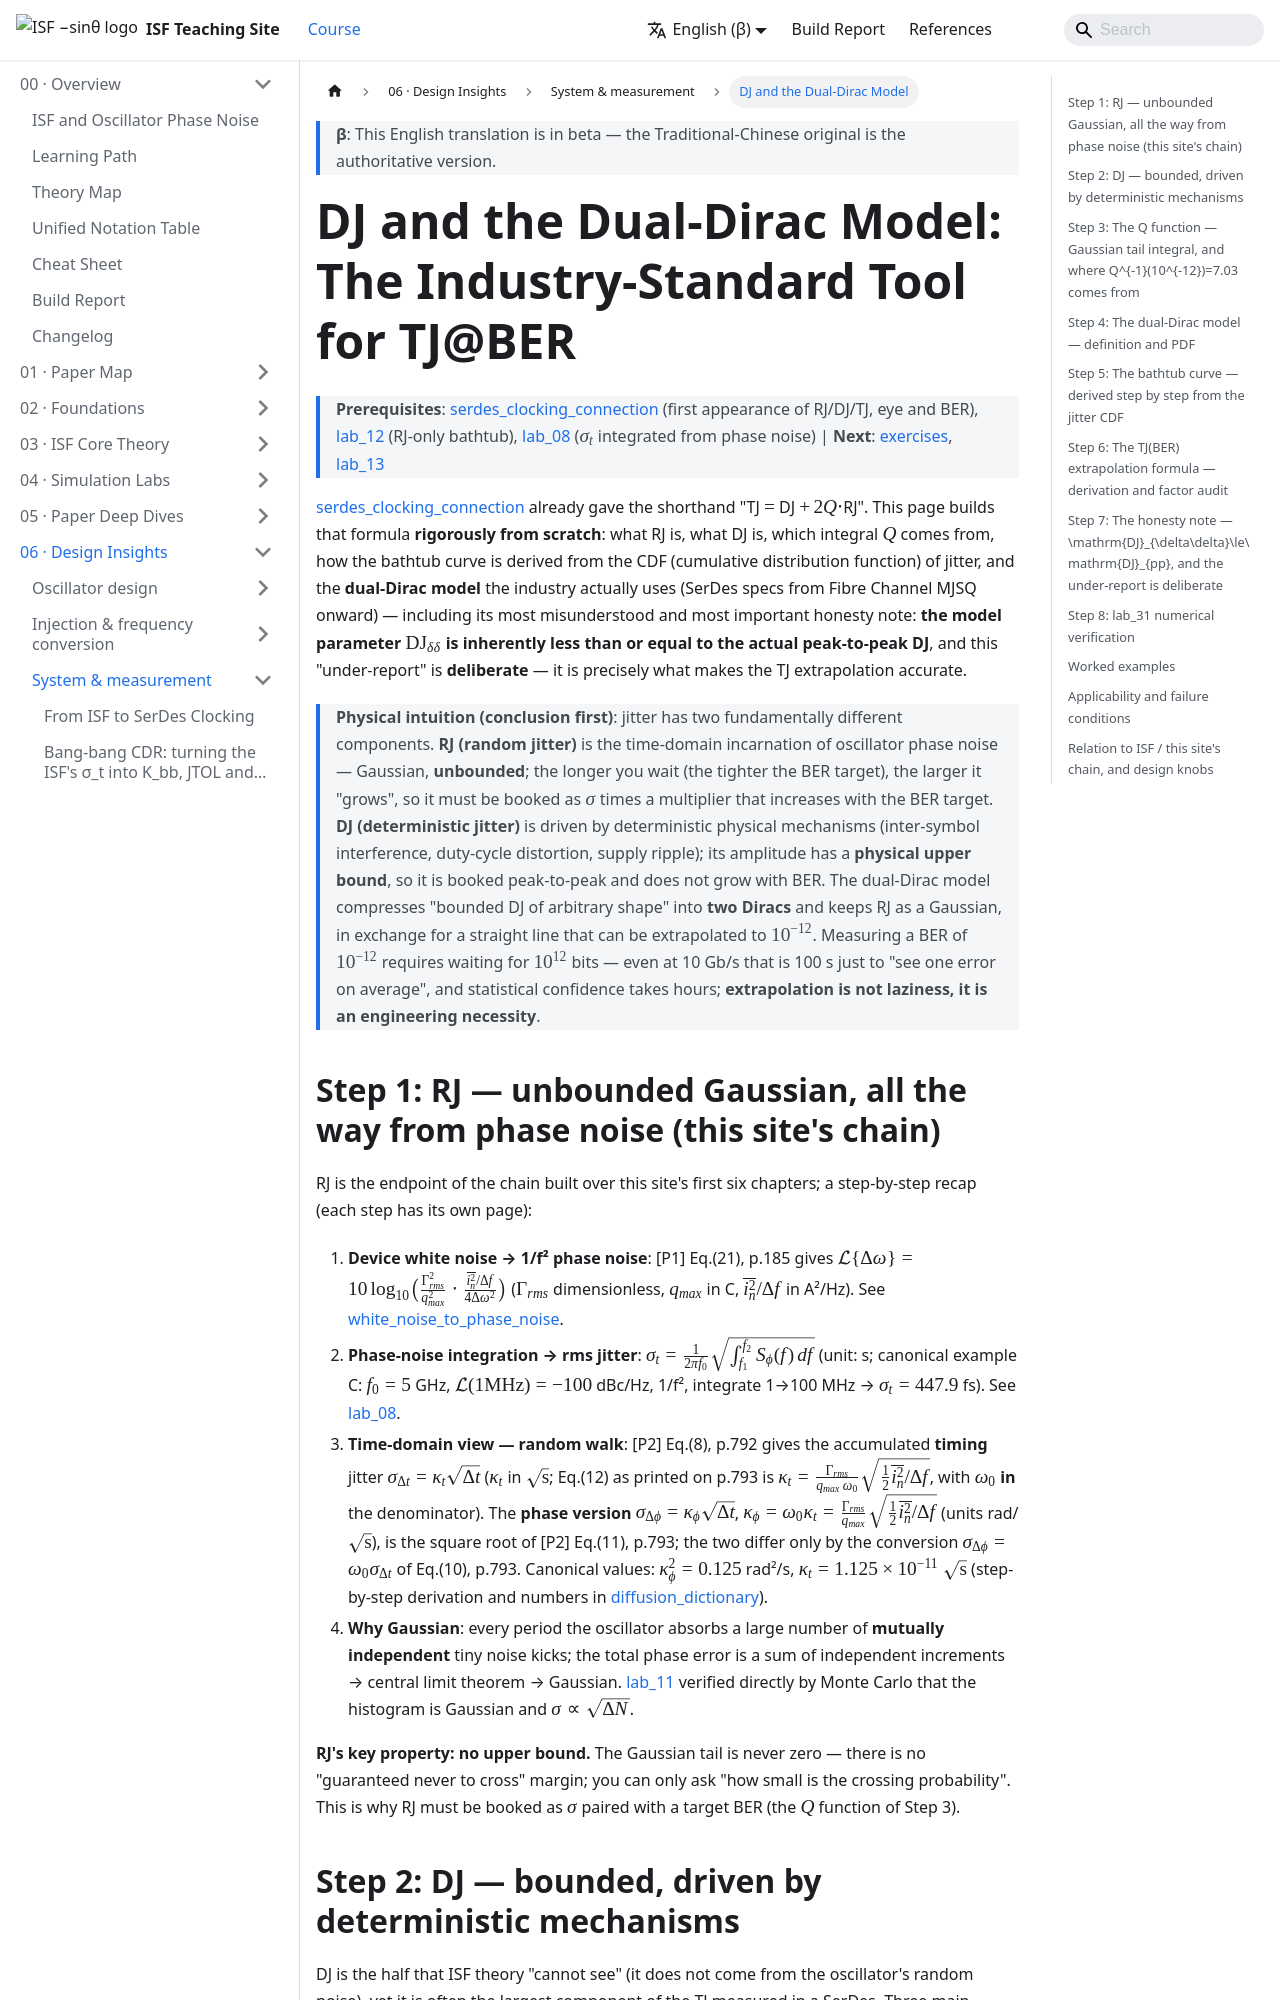

repository: gmcycle7/isf-teaching-site · page: en/06_design_insights/dj_dual_dirac/index.html · generator: docusaurus

---
title: DJ 與 dual-Dirac 模型
description: RJ（無界高斯，來自 phase noise）與 DJ（有界：ISI、duty-cycle distortion、電源 spur）的分解；dual-Dirac 模型逐步推導：Q 函數尾巴積分、bathtub 由 jitter CDF 導出、TJ(BER)=DJ_δδ+2Q·σ 與 Q(1e-12)=7.03；並誠實講清楚為什麼 DJ_δδ ≤ DJ_pp 是「故意低報」才讓外插準確。附 lab_31 數值驗證。
---

import DualDiracFitter from "@site/src/components/DualDiracFitter";
import NumericQuiz from "@site/src/components/NumericQuiz";

# DJ 與 dual-Dirac 模型：TJ@BER 的業界標準工具

> **先備**：[serdes_clocking_connection](/06_design_insights/serdes_clocking_connection)（RJ/DJ/TJ 初登場、eye 與 BER）、[lab_12](/04_simulation_labs/lab_12_serdes_eye_ber)（RJ-only bathtub）、[lab_08](/04_simulation_labs/lab_08_jitter_integration)（$\sigma_t$ 從 phase noise 積分而來）｜ **接下來**：[exercises](/06_design_insights/exercises)、[lab_13](/04_simulation_labs/lab_13_pll_cdr_transfer)

[serdes_clocking_connection](/06_design_insights/serdes_clocking_connection) 已經給出速記式
「TJ $=$ DJ $+\,2Q\cdot$RJ」。這一頁把這個式子**從頭嚴格建立起來**：什麼是 RJ、什麼是 DJ、
$Q$ 從哪個積分來、bathtub 曲線怎麼從 jitter 的 CDF（累積分布函數）推出來、
以及業界（Fibre Channel MJSQ 以降的 SerDes 規格）實際在用的 **dual-Dirac（雙 Dirac）模型**
——包含它最常被誤解、也最重要的誠實聲明：**模型參數 $\mathrm{DJ}_{\delta\delta}$ 天生
小於等於實際的 peak-to-peak DJ**，而且這個「低報」是**故意的**，正是它讓 TJ 外插準確。

> **物理直覺（先講結論）**：jitter 有兩種本質不同的成分。**RJ（random jitter，隨機抖動）**
> 是振盪器 phase noise 的時域化身——高斯、**無上界**，你等得越久（BER 目標越嚴）它就「長」得越大，
> 所以必須用 $\sigma$ 乘上一個隨 BER 變大的倍數來記帳。**DJ（deterministic jitter，確定性抖動）**
> 由確定的物理機制驅動（碼間干擾、佔空比失真、電源漣波），幅度**有物理上限**，
> 用 peak-to-peak 記帳、不隨 BER 放大。dual-Dirac 模型就是把「任意形狀的有界 DJ」
> 壓縮成**兩支 Dirac**、把 RJ 保留為高斯，換取一條可以外插到 $10^{-12}$ 的直線。
> 量測 $10^{-12}$ 的 BER 要等 $10^{12}$ 個位元——10 Gb/s 也要 100 秒才「平均看到一次錯」，
> 要有統計信心得等小時級；**外插不是偷懶，是工程必需**。
